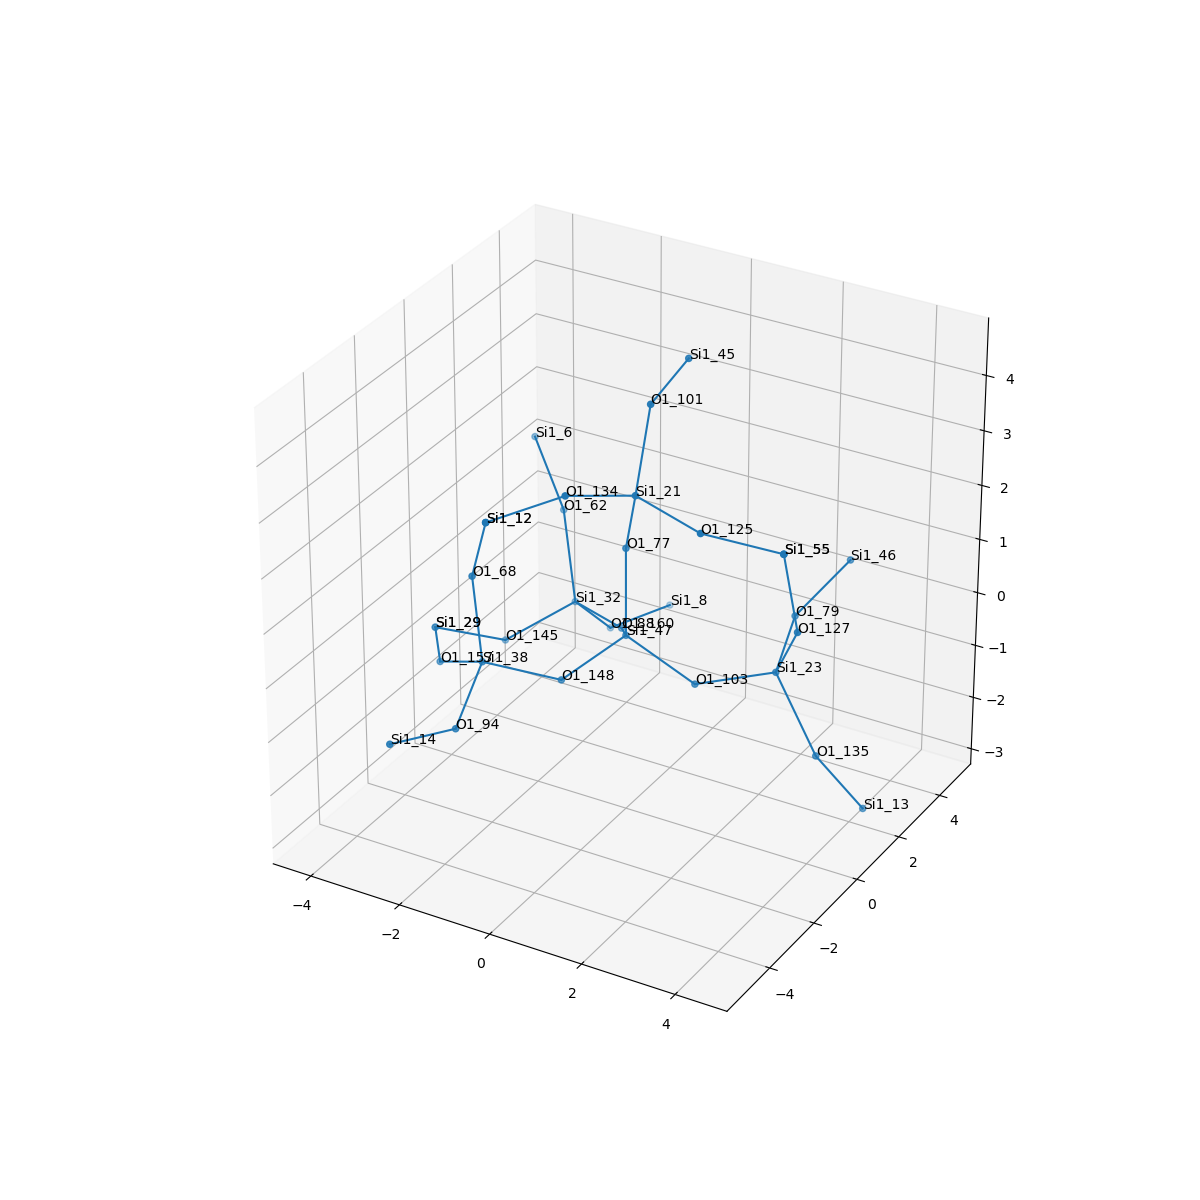

Values plotted in this chart, from the file beside it:
, neighbor_num, isite, atom, x, y, z, front_index
0, 0, 47, Si1, 0.0, 0.0, 0.0, 
1, 1, 103, O1, 1.518, -5.551115123125783e-17, -0.5361, 0.0
2, 1, 160, O1, -0.7581, 1.315, -0.5378, 0.0
3, 1, 148, O1, -0.7639, -1.314, -0.5325, 0.0
4, 1, 77, O1, 0.0, 0.0, 1.61, 0.0
5, 2, 23, Si1, 2.905, 0.7689, -0.2577, 1.0
6, 2, 32, Si1, -2.184, 2.055, -0.652, 2.0
7, 2, 38, Si1, -2.042, -2.224, -0.1699, 3.0
8, 2, 21, Si1, 0.5614, -0.7065, 2.944, 4.0
9, 3, 127, O1, 3.689, 0.04057, 0.9457, 5.0
10, 3, 79, O1, 2.595, 2.295, 0.1506, 5.0
11, 3, 135, O1, 3.812, 0.7421, -1.587, 5.0
12, 3, 145, O1, -3.265, 1.04, -1.279, 6.0
13, 3, 62, O1, -2.671, 2.513, 0.8128, 6.0
14, 3, 88, O1, -2.042, 3.35, -1.599, 6.0
15, 3, 94, O1, -1.867, -3.688, -0.8178, 7.0
16, 3, 68, O1, -2.164, -2.357, 1.43, 7.0
17, 3, 157, O1, -3.374, -1.534, -0.7555, 7.0
18, 3, 101, O1, 0.3847, 0.2952, 4.192, 8.0
19, 3, 134, O1, -0.2611, -2.062, 3.221, 8.0
20, 3, 125, O1, 2.122, -1.052, 2.751, 8.0
21, 4, 55, Si1, 3.571, -0.3995, 2.49, 9.0
22, 4, 46, Si1, 3.164, 3.632, 0.8466, 10.0
23, 4, 13, Si1, 4.459, 1.624, -2.768, 11.0
24, 4, 29, Si1, -4.226, -0.1692, -0.8219, 12.0
25, 4, 6, Si1, -3.755, 3.355, 1.655, 13.0
26, 4, 8, Si1, -1.411, 4.83, -1.546, 14.0
27, 4, 14, Si1, -2.53, -5.151, -0.71, 15.0
28, 4, 12, Si1, -1.514, -2.967, 2.771, 16.0
29, 4, 29, Si1, -4.226, -0.1692, -0.8219, 17.0
30, 4, 45, Si1, 0.4228, 1.876, 4.496, 18.0
31, 4, 12, Si1, -1.514, -2.967, 2.771, 19.0
32, 4, 55, Si1, 3.571, -0.3995, 2.49, 20.0
